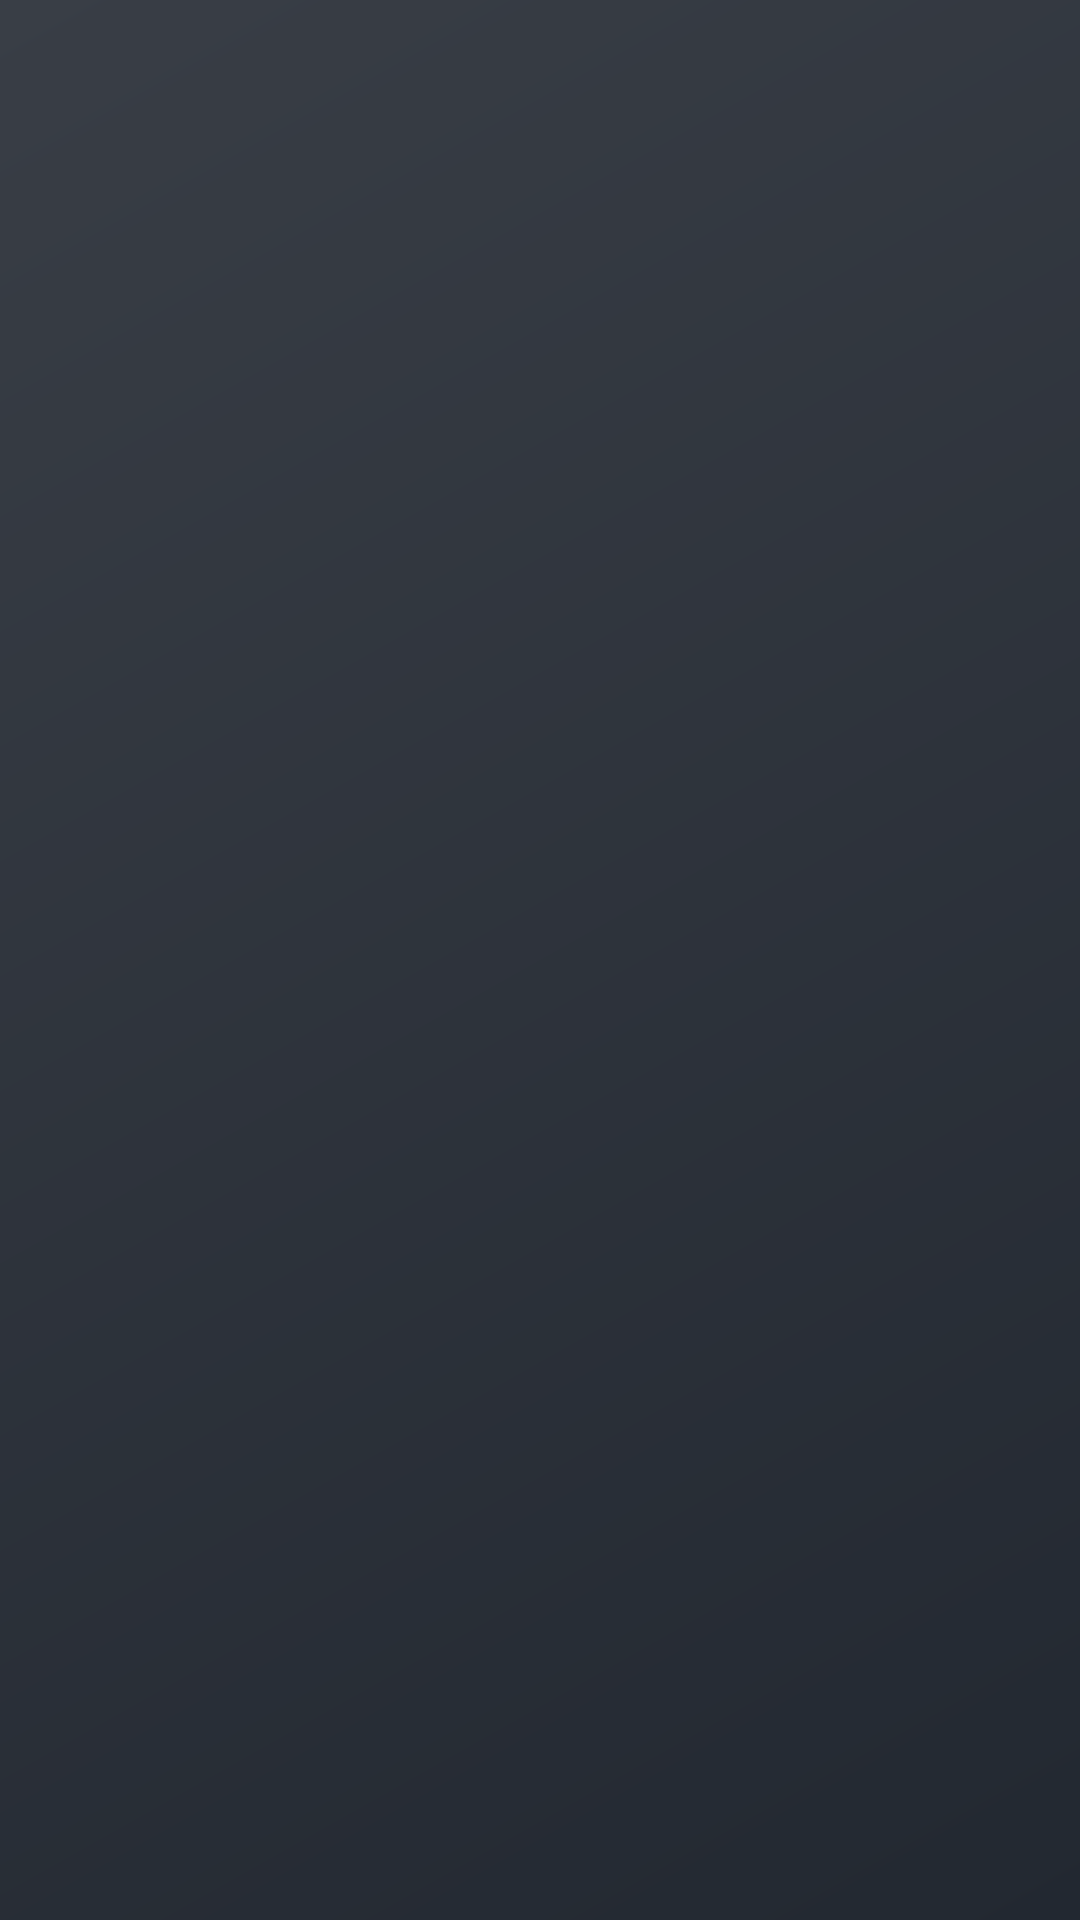

Reconstruct the res/layout file that produces this screen, plus the resources it refers to.
<!-- AndroidManifest.xml: application theme Theme.Stoppy -->
<!-- res/layout/ac_splash_page.xml -->
<?xml version="1.0" encoding="utf-8"?>
<androidx.constraintlayout.widget.ConstraintLayout
    xmlns:android="http://schemas.android.com/apk/res/android"
    xmlns:app="http://schemas.android.com/apk/res-auto"
    android:layout_width="match_parent"
    android:layout_height="match_parent"
    android:background="@drawable/bck_whole_app">

    <ImageView
        android:id="@+id/iv_app_logo"
        android:layout_width="wrap_content"
        android:layout_height="wrap_content"
        android:contentDescription="@string/cd_splash_img"
        android:src="@drawable/ic_app_logo"
        app:layout_constraintBottom_toBottomOf="parent"
        app:layout_constraintEnd_toEndOf="parent"
        app:layout_constraintStart_toStartOf="parent"
        app:layout_constraintTop_toTopOf="parent" />

</androidx.constraintlayout.widget.ConstraintLayout>
<!-- resources referenced by this layout -->
<resources>
  <!-- drawable bck_whole_app (drawable) -->
  <?xml version="1.0" encoding="utf-8"?>
  <shape xmlns:android="http://schemas.android.com/apk/res/android"
      android:shape="rectangle">
  
      <gradient
          android:angle="135"
          android:startColor="#222831"
          android:endColor="#393E46"
          android:type="linear" />
  
  </shape>
  <string name="cd_splash_img">App logo image</string>
  <style name="Theme.Stoppy" parent="Theme.AppCompat.NoActionBar">
          
          <item name="colorPrimary">@color/purple_500</item>
          <item name="colorPrimaryVariant">@color/purple_700</item>
          <item name="colorOnPrimary">@color/user_white</item>
          
          <item name="colorSecondary">@color/teal_200</item>
          <item name="colorSecondaryVariant">@color/teal_700</item>
          <item name="colorOnSecondary">@color/user_white</item>
          
          <item name="android:statusBarColor">?attr/colorPrimaryVariant</item>
          
          
          <item name="android:windowBackground">@drawable/bck_whole_app</item>
      </style>
  <color name="purple_500">#FF6200EE</color>
  <color name="purple_700">#FF3700B3</color>
  <color name="user_white">#FFFFFF</color>
  <color name="teal_200">#FF03DAC5</color>
  <color name="teal_700">#FF018786</color>
</resources>
